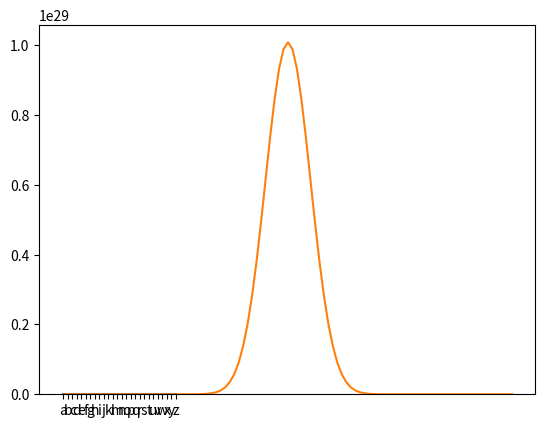

Reproduce this figure in Python.
words = ['dog', 'cat', 'mouse']
for w in words:
    print(w, len(w))
print('finish')

word = 'supercalifragilisticexpialidocious'
for c in word:
    print(c)

print(ord('a'))
print(ord('b'))
print(ord('z'))

print(chr(97))

height = [0] * 26
for c in word:
    height[ord(c) - ord('a')] += 1

print(height)

import matplotlib.pyplot as plt

plt.plot(height)

left = list(range(26))  # range関数については以下を参照してください。
labels = [chr(i + ord('a')) for i in range(26)]  # 内包表記については 6-1 を参照ください。
plt.bar(left,height,tick_label=labels)

dic1 = {'cat': 3, 'dog': 3, 'elephant': 8}
for key in dic1.keys():
    print('key:', key, ', value:', dic1[key])

dic1 = {'cat': 3, 'dog': 3, 'elephant': 8}
for value in dic1.values():
    print('value:', value)

dic1 = {'cat': 3, 'dog': 3, 'elephant': 8}
for key, value in dic1.items():
    print('key:', key, 'value:', value)

list1 = [[0, 10], [1, 20], [2, 30]]
for i, j in list1:
    print(i, j)

def reverse_lookup2(dic1):
    ...

print(reverse_lookup2({'apple': 3, 'pen': 5, 'orange': 7}) == {3: 'apple', 5: 'pen', 7: 'orange'})

for value in range(5):
    print('Hi!')

for value in range(5):
    print(value)

ln = ['e', 'd', 'a', 'c', 'f', 'b']
for value in range(len(ln)):
    print(ln[value])

s = 0
for i in range(10):
    s = s + i

print(s)

s = 0
for i in range(1,10,2):
    s = s + i

print(s)

def sum_n(x, y):
    ...

print(sum_n(1, 3) == 6)

def construct_list(int_size):
    ...

print(construct_list(10) == [0, 1, 2, 3, 4, 5, 6, 7, 8, 9])

seq_list = list(range(5)) 
print(seq_list)

list1 = [['a', 'b', 'c'], ['d', 'e', 'f'], ['g', 'h', 'i'], ['j', 'k', 'l']]

for i in range(4):
    for j in range(3):
        print('list1の', i + 1, '番目の要素（リスト）の', j + 1, '番目の要素 =', list1[i][j])

C = [[1]]
for i in range(100):
    C.append([1]+[0]*i+[1])
    for j in range(i):
        C[i+1][j+1] = C[i][j] + C[i][j+1]

C[:10]

plt.plot(C[100])

def sum_lists(list1):
    ...

print(sum_lists([[20, 5], [6, 16, 14, 5], [16, 8, 16, 17, 14], [1], [5, 3, 5, 7]]) == 158)

def sum_matrix(list1, list2):
    ...

print(sum_matrix([[1,2,3],[4,5,6],[7,8,9]], [[1,4,7],[2,5,8],[3,6,9]]) == [[2, 6, 10], [6, 10, 14], [10, 14, 18]])

def average(d):
    s = 0
    for x in d:
        s = s + x
    return s/len(d)

def variance(d):
    s = 0
    for x in d:
        s = s + (x-average(d))**2
    return s/len(d)

import random
d100 = []
for i in range(100):
    d100.append(random.gauss(0,10))
d10000 = []
for i in range(10000):
    d10000.append(random.gauss(0,10))

variance(d100)

variance(d10000)

def variance(d):
    av = average(d)
    s = 0
    for x in d:
        s = s + (x-av)**2
    return s/len(d)

variance(d100)

variance(d10000)

words = ['dog', 'cat', 'mouse']
mapping = {}
for i, w in enumerate(words):
    mapping[w] = i

print(mapping)            # {'dog': 0, 'cat': 1, 'mouse': 2} が得られる。

x = 1
total = 0 
while x <= 10:
    total += x
    x += 1

print(x, total)

total = 0 
for x in range(11):
    total += x

print(x, total)

def simple_lsearch(lst, myitem):
    for item in lst:
        if item == myitem:
            return True
    return False

x = 256
total = 0
while x > 0:
    if total > 500:
        break           # 500 を超えれば while ループを抜ける
    total += x
    x = x // 2          # // は少数点以下を切り捨てる除算

print(x, total)

def simple_match(str1, str2):
    ...

print(simple_match('location', 'cat') == 2)
print(simple_match('soccer', 'cat') == -1)
print(simple_match('category', 'cat') == 0)
print(simple_match('carpet', 'cat') == -1)



def collect_engwords(str_engsentence):
    ...

print(collect_engwords('Unfortunately no, it requires something with a little more kick, plutonium.') == ['Unfortunately', 'requires',
'something', 'with', 'little', 'more', 'kick', 'plutonium'])

def swap_lists(ln1, ln2):
    ...

print(swap_lists([1, 2, 3, 4, 5], ['a', 'b', 'c', 'd', 'e']) == ([1, 'b', 3, 'd', 5], ['a', 2, 'c', 4, 'e']))

def count_capitalletters(str1):
    ...

print(count_capitalletters('Que Será, Será') == 3)

def identify_codons(str_augc):
    ...

print(identify_codons('CCCCCGGCACCT') == ['CCC', 'CCG', 'GCA', 'CCT'])

def add_commas(int1):
    ...

print(add_commas(14980) == '14,980')
print(add_commas(3980) == '3,980')
print(add_commas(298) == '298')
print(add_commas(1000000) == '1,000,000')

def sum_strings(list1):
    ...

print(sum_strings(['a', 'b', 'c', 'd']) == 'a, b, c and d')
print(sum_strings(['a']) == 'a')
print(sum_strings([1, 2, 3]) == '1, 2 and 3')

def handle_collision2(dic1, str1):
    ...

dic1_orig = {6: 'Styles', 4: 'Link', 7: 'Ackroyd'}
handle_collision2(dic1_orig, 'Big Four')
print(dic1_orig == {6: 'Styles', 4: 'Link', 7: 'Ackroyd', 8: 'Big Four'})
dic1_orig = {6: 'Styles', 4: 'Link', 7: 'Ackroyd', 8: 'Big Four', 10: 'Blue Train', 9: 'End House'}
handle_collision2(dic1_orig, 'Edgware')
print(dic1_orig == {6: 'Styles', 4: 'Link', 7: 'Ackroyd', 8: 'Big Four', 10: 'Blue Train', 9: 'End House', 1: 'Edgware'})
dic1_orig = {6: 'Styles', 4: 'Link', 7: 'Ackroyd', 8: 'Big Four', 10: 'Blue Train', 9: 'End House', 1: 'Edgware', 2: 'Orient', 3: 'Three Act', 5: 'Clouds'}
handle_collision2(dic1_orig, 'ABC')
print(dic1_orig == {6: 'Styles', 4: 'Link', 7: 'Ackroyd', 8: 'Big Four', 10: 'Blue Train', 9: 'End House', 1: 'Edgware', 2: 'Orient', 3: 'Three Act', 5: 'Clouds'})

def handle_collision3(list1):
    ...

print(handle_collision3([[3, 'Richard III'], [1, 'Othello'], [2, 'Tempest'], [3, 'King John'], [4, 'Midsummer'], [1, 'Lear']]) == {1: 'Othello', 2: 'Tempest', 3: 'Richard III', 4: 'Midsummer'})

def reverse_lookup2(dic1):
    dic2 = {}  #辞書を初期化する
    for key, value in dic1.items():
        dic2[value] = key
    return dic2
#reverse_lookup2({'apple':3, 'pen':5, 'orange':7})

def sum_n(x,y):
    sum = 0
    for i in range(x, y + 1):
        sum = sum + i
    return sum
#sum_n(1,3)

def construct_list(int_size):
    ln = int_size * [0]
    for i in range(int_size):
        ln[i] = i
    return ln
#construct_list(10)

def sum_lists(list1):
    total = 0
    for list2 in list1:  # for j in range(len(list1)):とlist2 = list1[j]としても良い
        #print(list2)
        for i in range(len(list2)):
            #print(i, list2[i])
            total += list2[i]
    return total

def sum_matrix(list1, list2):
    list3 = [[0,0,0],[0,0,0],[0,0,0]]  #結果を格納するリストを初期化する（これがない場合も試してみてください）
    for i in range(3):
        for j in range(3):
            list3[i][j] += list1[i][j] + list2[i][j]
            #print(i, j, list1[i][j],'+', list1[i][j], '=', list3[i][j])
    return list3
#sum_matrix([[1,2,3],[4,5,6],[7,8,9]], [[1,4,7],[2,5,8],[3,6,9]])

def simple_match(str1, str2):
    for i in range(len(str1)-len(str2)+1):
        j = 0
        while j < len(str2) and str1[i+j] == str2[j]:  #str1とstr2が一致している限りループ（ただし、jがstr2の長さ以上にならない様にする）#この条件がないと…？
            j += 1
        if j == len(str2):  #str2の最後まで一致しているとこの条件が成立
            return i
    return -1
#for文による別解
#def simple_match(str1, str2):
#    for i in range(len(str1)-len(str2)+1):
#        #print('i=', i)
#        fMatch = True#マッチ判定
#        for j in range(len(str2)):
#            #print('j=', j, 'str1[i+j]=', str1[i+j], ' str2[j]=', str2[j])
#            if str1[i+j] != str2[j]:#str2が終了する前に一致しない箇所があるかどうか
#                fMatch = False
#                break
#        if fMatch:
#            return i
#    return -1
#print(simple_match('location', 'cat') == 2)
#print(simple_match('soccer', 'cat') == -1)
#print(simple_match('category', 'cat') == 0)
#print(simple_match('carpet', 'cat') == -1)

from time import sleep

count = 0
while True:
    print('Yeah!', count)
    count += 1
    if(count >= 10):
        break
    sleep(1)

def collect_engwords(str_engsentences):
    list_punctuation = ['.', ',', ':', ';', '!', '?']
    for j in range(len(list_punctuation)):  #list_punctuationの中の文字列（この場合、句読点）を空文字列に置換する
        str_engsentences = str_engsentences.replace(list_punctuation[j], '')
    #print(str_engsentences)
    list_str1 = str_engsentences.split(' ')
    list_str2 = []
    for j in range(len(list_str1)):
        if len(list_str1[j]) >= 3:
            list_str2.append(list_str1[j])
    return list_str2
#collect_engwords('Unfortunately no, it requires something with a little more kick, plutonium.')

def swap_lists(ln1, ln2):
    for j in range(len(ln1)):
        if j % 2 == 1:
            ln1[j], ln2[j] = ln2[j], ln1[j]
    return ln1, ln2
#swap_lists([1, 2, 3, 4, 5], ['a', 'b', 'c', 'd', 'e'])

def count_capitalletters(str1):
    int_count = 0
    for i in range(len(str1)):
        str2 = str1[i].upper()
        str3 = str1[i].lower()
        if str1[i] == str2 and str2 != str3:#前者の条件で大文字であることを、後者の条件で句読点などでないことを判定する
            int_count += 1
    return int_count
#count_capitalletters('Que Será, Será')

def identify_codons(str_augc):
    str_codons = []
    int_codonnum = int(len(str_augc)/3)
    for i in range(int_codonnum):
        str_codons.append(str_augc[i*3: i*3+3])
    return str_codons
#identify_codons('CCCCCGGCACCT')

def add_commas(int1):
    list1 = list(str(int1))  #文字列に変換し、更にそれを1文字ずつリストに格納する
    str1 = ''
    ccnt = 1  #3の倍数の位を調べるのに使う
    for i in range(len(list1)-1, -1, -1):  #1の位の値から、大きい方の位の値に向かって処理を行う
        str1 = list1[i] + str1
        if ccnt % 3 == 0 and i != 0:  #3の倍数の位の前であり、一番大きい位でないならば
            str1 = ',' + str1  #コンマをうつ
        ccnt += 1
    return str1
#print(add_commas(14980) == '14,980')
#print(add_commas(2980) == '2,980')
#print(add_commas(298) == '298')
#print(add_commas(1000000) == '1,000,000')

def sum_strings(list_str):
    str1 = ''
    for i in range(len(list_str)):
        if i < len(list_str) - 2:#後ろから3番目までの要素
            str1 = str1 + str(list_str[i]) + ', '
        elif i == len(list_str) - 2:#後ろから2番目の要素
            str1 += str(list_str[i]) + ' and '
        else:#一番後ろの要素
            str1 += str(list_str[i])
    return str1
#sum_strings(['a', 'b', 'c', 'd'])
#sum_strings(['a'])

def handle_collision2(dic1, str1):
    n = len(str1)
    for i in range(n, 11):
        if  dic1.get(i) is None:# == None でも良い
            dic1[i] = str1
            return
    for i in range(1, n):
        if  dic1.get(i) is None:# == None でも良い
            dic1[i] = str1
            return 

def handle_collision3(list1):
    dic1 = {} # 空の辞書を作成する
    for i in range(len(list1)):
        list2 = list1[i]
        if dic1.get(list2[0]) is None:# == None でも良い
            dic1[list2[0]] = list2[1]
    return dic1
#handle_collision3([[3, 'Richard III'], [1, 'Othello'], [2, 'Tempest'], [3, 'King John'], [4, 'Midsummer'], [1, 'Lear']])

